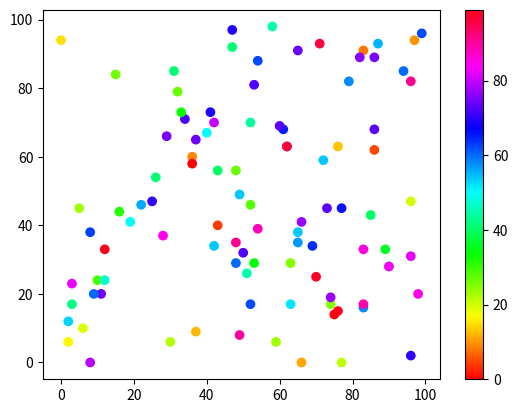

Generate this figure with matplotlib:
import matplotlib.pyplot as plt
import numpy as np

x = np.random.randint(100, size=(100))
y = np.random.randint(100, size=(100))
colors = np.random.randint(100, size=(100))

plt.scatter(x, y, c=colors, cmap='hsv')

plt.colorbar()

plt.show()








# OrRd


# Available ColorMaps
# You can choose any of the built-in colormaps:
